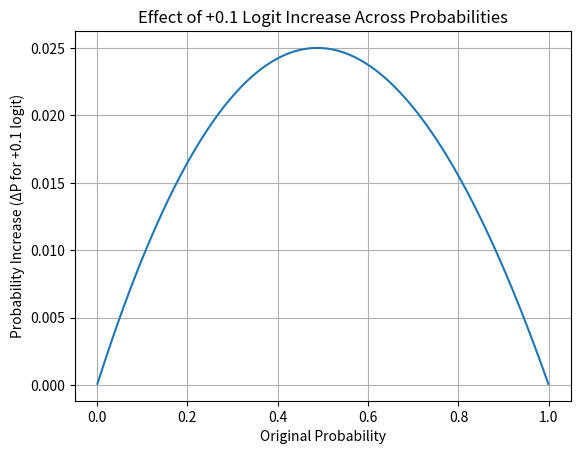

Write Python code to recreate this figure.
import numpy as np
import matplotlib.pyplot as plt

# Probability range (avoid 0 and 1 to prevent infinities)
p = np.linspace(0.001, 0.999, 500)

# Convert probability to logit
logit = np.log(p / (1 - p))

# Apply +0.1 logit shift
logit_shifted = logit + 0.1

# Convert back to probability
p_shifted = 1 / (1 + np.exp(-logit_shifted))

# Probability change
delta_p = p_shifted - p

# Plot
plt.figure()
plt.plot(p, delta_p)
plt.xlabel("Original Probability")
plt.ylabel("Probability Increase (ΔP for +0.1 logit)")
plt.title("Effect of +0.1 Logit Increase Across Probabilities")
plt.grid(True)
plt.show()
